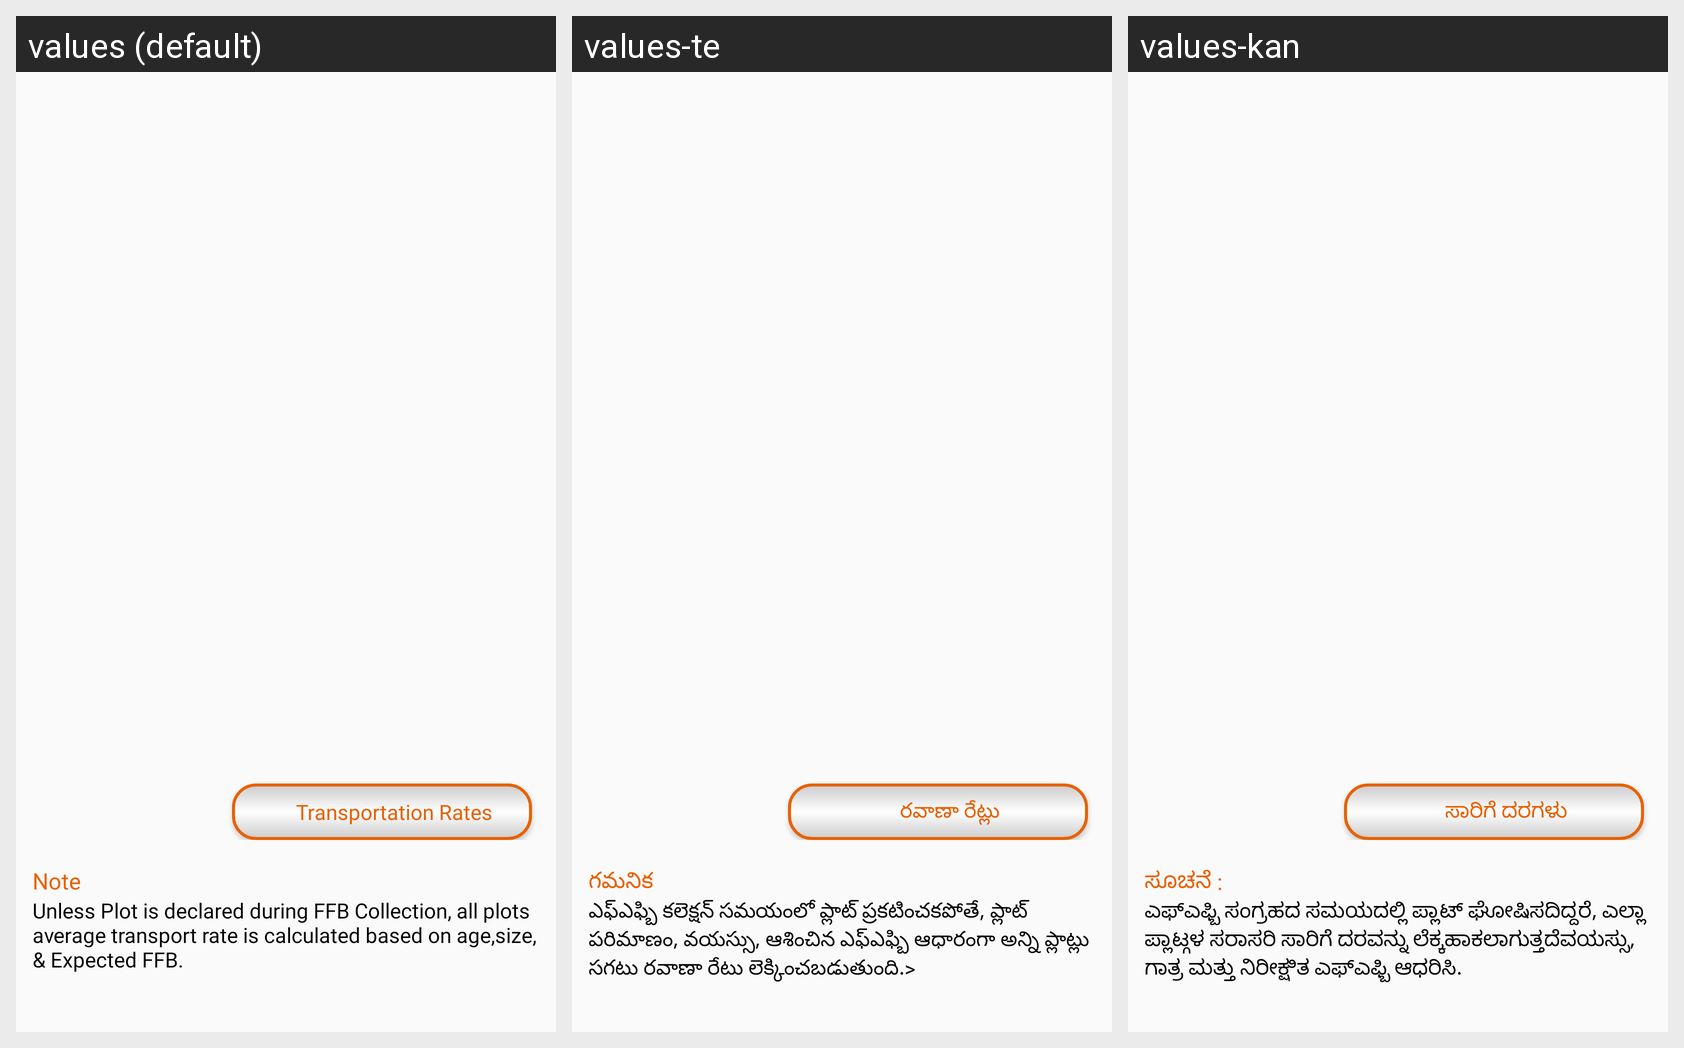

Strings drawn on this Android screen and how each of the app's shown locales translates them:
Android screen res/layout/fragment_trans.xml rendered under 3 locales, left to right: values (default), values-te, values-kan. Device: Nexus 5 (rendered at 1080×1920; each locale shown at half size, 540×960, under a caption strip naming it); theme AppTheme.
Strings drawn on this screen, with the default value and each locale's value (text and hints the layout hard-codes, and strings that could not be matched under every locale, appear in the picture but are not listed):

transportationrates
  values: Transportation Rates
  values-te: రవాణా రేట్లు
  values-kan: ಸಾರಿಗೆ ದರಗಳು

notee
  values: Note
  values-te: గమనిక
  values-kan: ಸೂಚನೆ :

tansportation_note
  values: Unless Plot is declared during FFB Collection, all plots average transport rate is calculated based on age,size, & Expected FFB.
  values-te: ఎఫ్ఎఫ్బి కలెక్షన్ సమయంలో ప్లాట్ ప్రకటించకపోతే, ప్లాట్ పరిమాణం, వయస్సు, ఆశించిన ఎఫ్ఎఫ్బి ఆధారంగా అన్ని ప్లాట్లు సగటు రవాణా రేటు లెక్కించబడుతుంది.>
  values-kan: ಎಫ್ಎಫ್ಬಿ ಸಂಗ್ರಹದ ಸಮಯದಲ್ಲಿ ಪ್ಲಾಟ್ ಘೋಷಿಸದಿದ್ದರೆ, ಎಲ್ಲಾ ಪ್ಲಾಟ್ಗಳ ಸರಾಸರಿ ಸಾರಿಗೆ ದರವನ್ನು ಲೆಕ್ಕಹಾಕಲಾಗುತ್ತದೆವಯಸ್ಸು, ಗಾತ್ರ ಮತ್ತು ನಿರೀಕ್ಷಿತ ಎಫ್ಎಫ್ಬಿ ಆಧರಿಸಿ.
